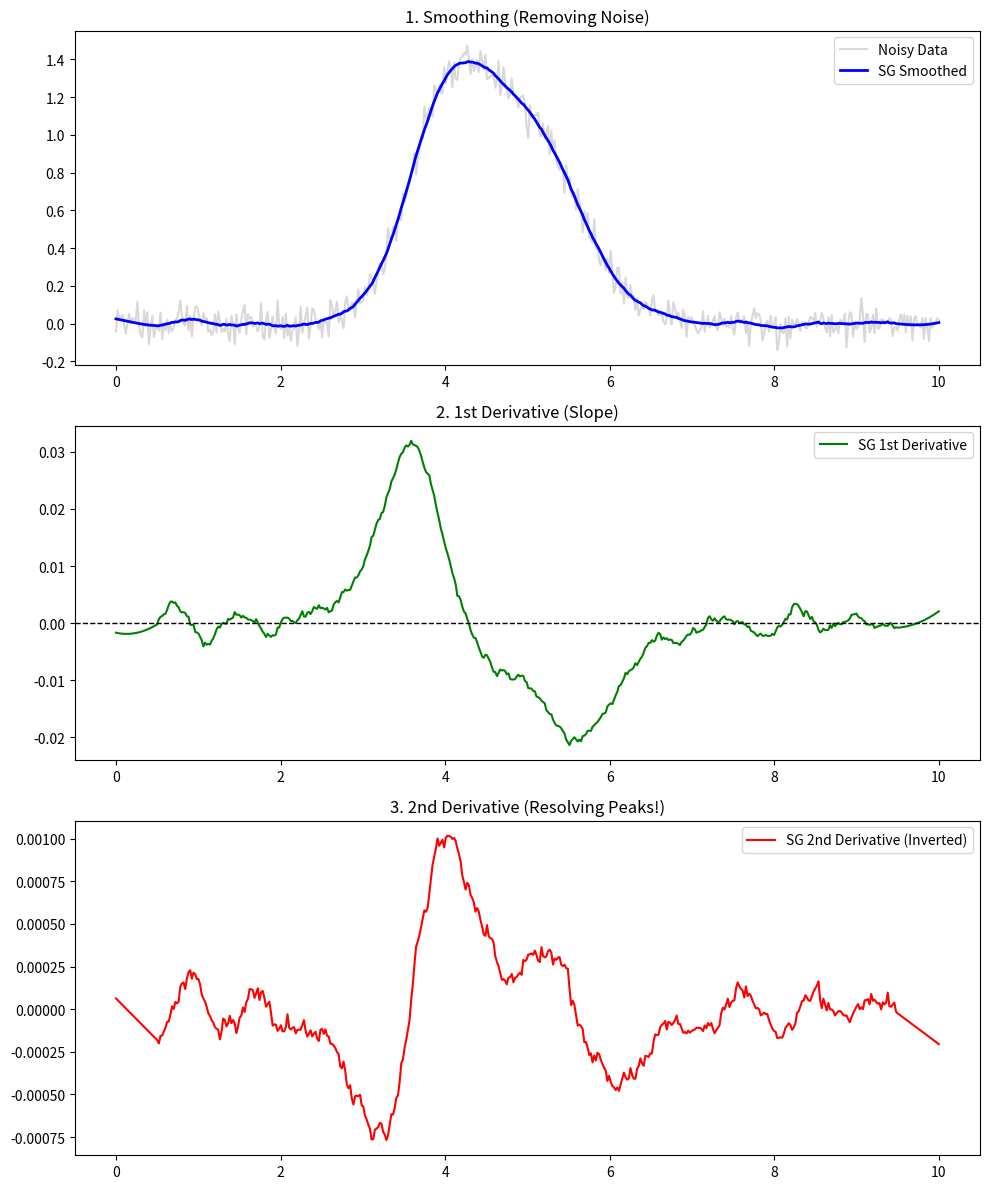

The matplotlib source for this figure:
import numpy as np
import matplotlib.pyplot as plt
from scipy.signal import savgol_filter

# 1. データの生成（2つの重なったピーク + ノイズ）
x = np.linspace(0, 10, 500)
true_signal = (np.exp(-(x - 4)**2 / 0.5) + 
               np.exp(-(x - 5)**2 / 0.8))
noisy_data = true_signal + np.random.normal(0, 0.05, len(x))

# 2. Savitzky-Golay法の適用
window = 51 # 窓幅
poly = 3    # 次数
smoothed = savgol_filter(noisy_data, window, poly, deriv=0)
der1     = savgol_filter(noisy_data, window, poly, deriv=1)
der2     = savgol_filter(noisy_data, window, poly, deriv=2)

# 3. 可視化
# 3つのグラフ領域を ax1, ax2, ax3 という名前で別々に受け取ります
fig, (ax1, ax2, ax3) = plt.subplots(3, 1, figsize=(10, 12))

# 上段：平滑化（ノイズ除去）
ax1.plot(x, noisy_data, label='Noisy Data', alpha=0.3, color='gray')
ax1.plot(x, smoothed, label='SG Smoothed', color='blue', lw=2)
ax1.set_title("1. Smoothing (Removing Noise)")
ax1.legend()

# 中段：1階微分（傾き）
ax2.plot(x, der1, label='SG 1st Derivative', color='green')
ax2.axhline(0, color='black', lw=1, ls='--') # 0の線
ax2.set_title("2. 1st Derivative (Slope)")
ax2.legend()

# 下段：2階微分（ピークの分離！）
# 見やすくするためにマイナスを掛けて「上向きの針」にしています
ax3.plot(x, -der2, label='SG 2nd Derivative (Inverted)', color='red')
ax3.set_title("3. 2nd Derivative (Resolving Peaks!)")
ax3.legend()

plt.tight_layout()
plt.show()
